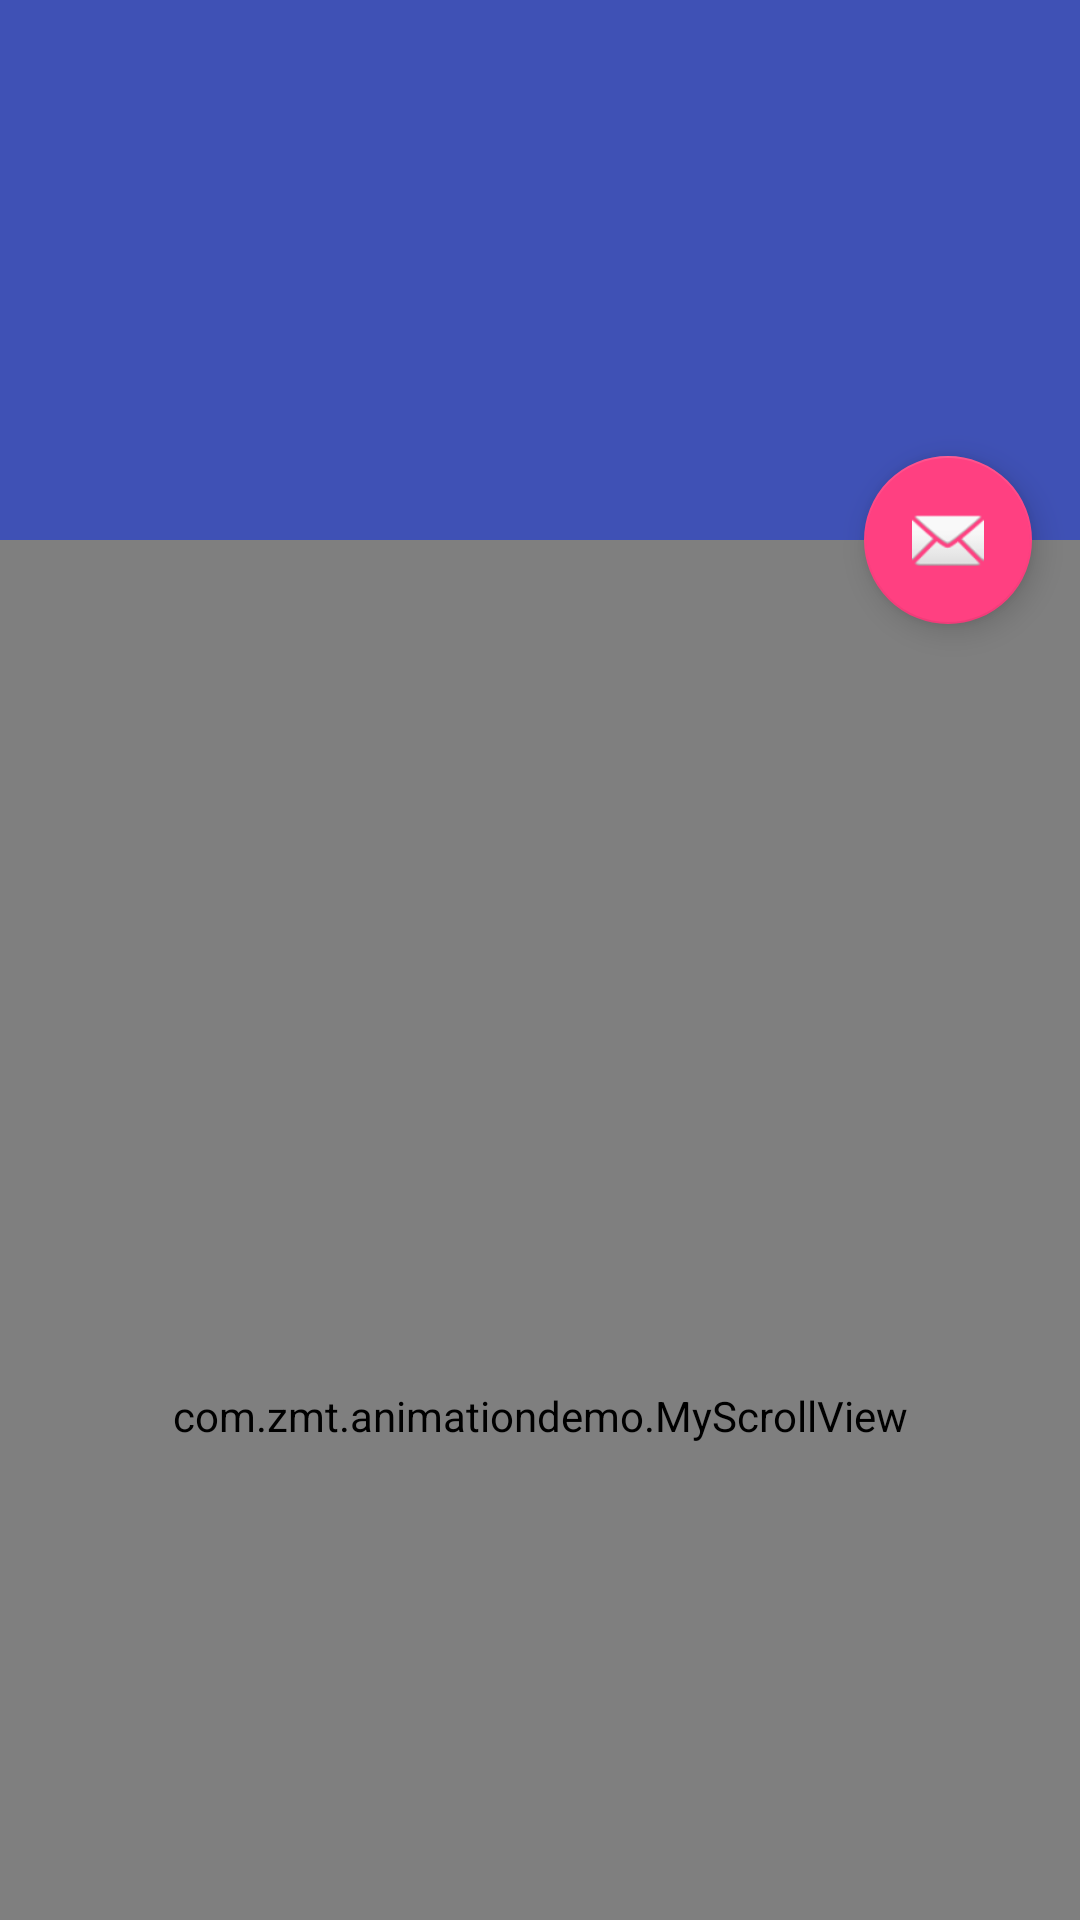

Produce the Android XML layout that renders to this screen, including the resource entries it uses.
<!-- AndroidManifest.xml: application theme AppTheme -->
<!-- res/layout/activity_test.xml -->
<?xml version="1.0" encoding="utf-8"?>
<android.support.design.widget.CoordinatorLayout
    xmlns:android="http://schemas.android.com/apk/res/android"
    xmlns:tools="http://schemas.android.com/tools"
    xmlns:app="http://schemas.android.com/apk/res-auto"
    android:layout_width="match_parent"
    android:layout_height="match_parent"
    tools:context="com.zmt.boxin.Start">

    <android.support.design.widget.AppBarLayout
        android:layout_width="match_parent"
        android:layout_height="180dp"
        android:id="@+id/appBar"
        android:theme="@style/AppTheme.AppBarOverlay">

        <android.support.design.widget.CollapsingToolbarLayout
            android:layout_width="match_parent"
            android:layout_height="match_parent"
            android:id="@+id/toolBar_layout"
            app:contentScrim="?attr/colorPrimary"
            app:layout_scrollFlags="scroll|exitUntilCollapsed">

            <ImageView
                android:layout_width="match_parent"
                android:layout_height="match_parent"
                android:fitsSystemWindows="true"
                android:scaleType="centerCrop"
                android:src="@mipmap/img"
                app:layout_collapseMode="parallax"
                app:layout_collapseParallaxMultiplier="0.7"/>

            <android.support.v7.widget.Toolbar
                android:layout_width="match_parent"
                android:layout_height="?attr/actionBarSize"
                android:fitsSystemWindows="true"
                android:id="@+id/toolBar"
                app:layout_collapseMode="pin"
                app:popupTheme="@style/AppTheme.PopupOverlay">

            </android.support.v7.widget.Toolbar>

        </android.support.design.widget.CollapsingToolbarLayout>

    </android.support.design.widget.AppBarLayout>

    <com.zmt.animationdemo.MyScrollView
        android:layout_width="match_parent"
        android:layout_height="match_parent"
        app:layout_behavior="@string/appbar_scrolling_view_behavior">

        <android.support.v7.widget.RecyclerView
            android:layout_width="match_parent"
            android:layout_height="wrap_content"
            android:paddingTop="10dp"
            android:scrollbars="vertical"
            android:id="@+id/aRecyclerView">

        </android.support.v7.widget.RecyclerView>

    </com.zmt.animationdemo.MyScrollView>

    <android.support.design.widget.FloatingActionButton
        android:layout_width="wrap_content"
        android:layout_height="wrap_content"
        android:layout_margin="16dp"
        android:src="@android:drawable/ic_dialog_email"
        app:layout_anchor="@+id/appBar"
        app:layout_anchorGravity="bottom|right">

    </android.support.design.widget.FloatingActionButton>

    <android.support.design.widget.CoordinatorLayout
        android:id="@+id/container"
        android:layout_width="match_parent"
        android:layout_height="wrap_content"
        android:layout_alignParentBottom="true"/>


</android.support.design.widget.CoordinatorLayout>
<!-- resources referenced by this layout -->
<resources>
  <style name="AppTheme.AppBarOverlay" parent="ThemeOverlay.AppCompat.Dark.ActionBar" />
  <style name="AppTheme.PopupOverlay" parent="Theme.AppCompat.Light" />
  <style name="AppTheme" parent="Theme.AppCompat.Light.DarkActionBar">
          
          <item name="colorPrimary">@color/colorPrimary</item>
          <item name="colorPrimaryDark">@color/colorPrimaryDark</item>
          <item name="colorAccent">@color/colorAccent</item>
  
          <item name="windowActionBar">false</item>
          <item name="windowNoTitle">true</item>
  
          <item name="android:listDivider">@drawable/divide_line</item>
      </style>
  <color name="colorPrimary">#3F51B5</color>
  <color name="colorPrimaryDark">#303F9F</color>
  <color name="colorAccent">#FF4081</color>
  <!-- drawable divide_line (drawable) -->
  <?xml version="1.0" encoding="utf-8"?>
  <shape xmlns:android="http://schemas.android.com/apk/res/android"
      android:shape="rectangle">
      <solid android:color="@color/color_ffffff"/>
      <size android:height="10dp"/>
  
  </shape>
  <color name="color_ffffff">#ffffff</color>
</resources>
